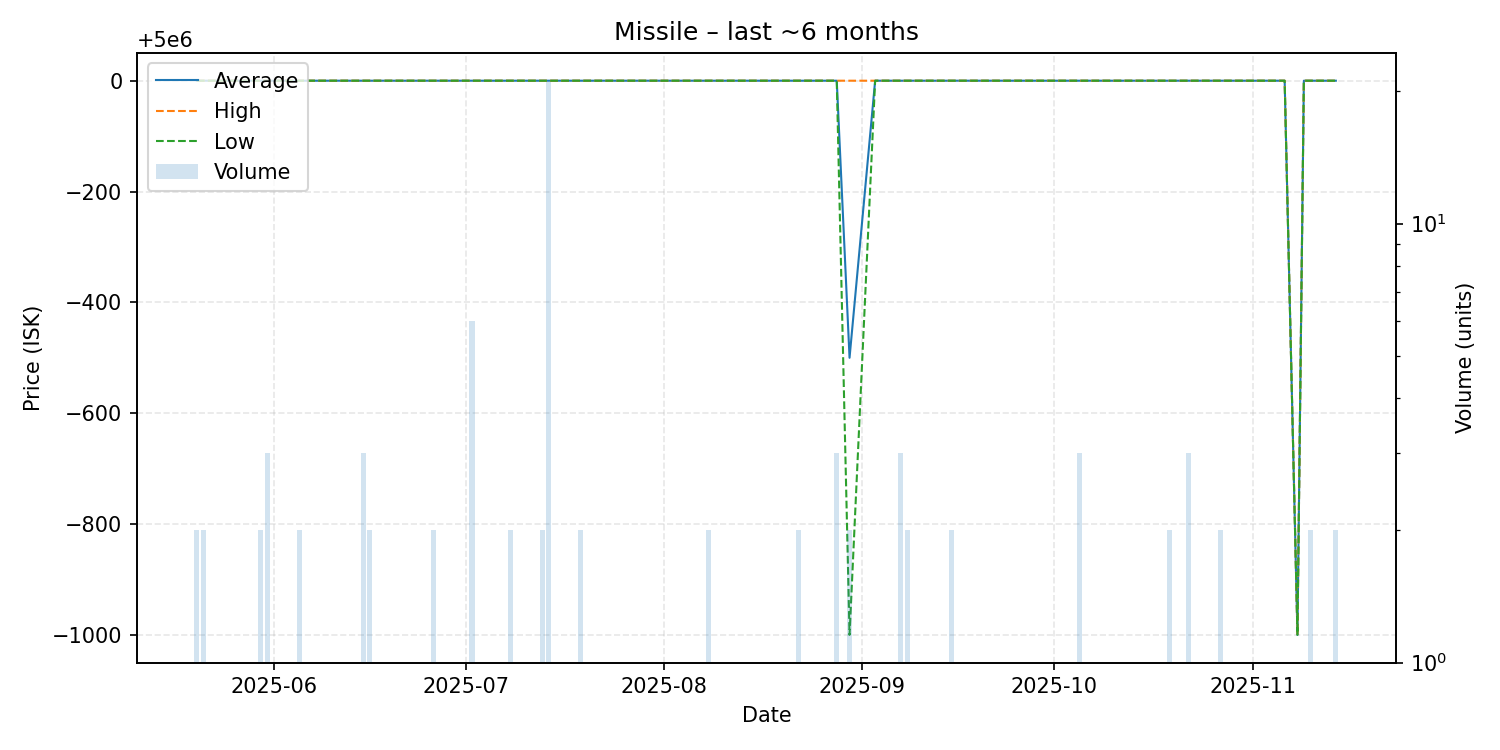

Data behind this chart, as committed beside it:
date, average, highest, lowest, order_count, volume
2025-05-20, 5000000, 5000000, 5000000, 1, 2
2025-05-21, 5000000, 5000000, 5000000, 2, 2
2025-05-24, 5000000, 5000000, 5000000, 1, 1
2025-05-25, 5000000, 5000000, 5000000, 1, 1
2025-05-26, 5000000, 5000000, 5000000, 1, 1
2025-05-27, 5000000, 5000000, 5000000, 1, 1
2025-05-30, 5000000, 5000000, 5000000, 2, 2
2025-05-31, 5000000, 5000000, 5000000, 3, 3
2025-06-02, 5000000, 5000000, 5000000, 1, 1
2025-06-04, 5000000, 5000000, 5000000, 1, 1
2025-06-05, 5000000, 5000000, 5000000, 2, 2
2025-06-07, 5000000, 5000000, 5000000, 1, 1
2025-06-08, 5000000, 5000000, 5000000, 1, 1
2025-06-10, 5000000, 5000000, 5000000, 1, 1
2025-06-12, 5000000, 5000000, 5000000, 1, 1
2025-06-14, 5000000, 5000000, 5000000, 1, 1
2025-06-15, 5000000, 5000000, 5000000, 3, 3
2025-06-16, 5000000, 5000000, 5000000, 2, 2
2025-06-19, 5000000, 5000000, 5000000, 1, 1
2025-06-20, 5000000, 5000000, 5000000, 1, 1
2025-06-22, 5000000, 5000000, 5000000, 1, 1
2025-06-23, 5000000, 5000000, 5000000, 1, 1
2025-06-26, 5000000, 5000000, 5000000, 2, 2
2025-06-28, 5000000, 5000000, 5000000, 1, 1
2025-06-29, 5000000, 5000000, 5000000, 1, 1
2025-06-30, 5000000, 5000000, 5000000, 1, 1
2025-07-01, 5000000, 5000000, 5000000, 1, 1
2025-07-02, 5000000, 5000000, 5000000, 2, 6
2025-07-06, 5000000, 5000000, 5000000, 1, 1
2025-07-07, 5000000, 5000000, 5000000, 1, 1
2025-07-08, 5000000, 5000000, 5000000, 2, 2
2025-07-11, 5000000, 5000000, 5000000, 1, 1
2025-07-13, 5000000, 5000000, 5000000, 2, 2
2025-07-14, 5000000, 5000000, 5000000, 3, 21
2025-07-17, 5000000, 5000000, 5000000, 1, 1
2025-07-19, 5000000, 5000000, 5000000, 2, 2
2025-07-24, 5000000, 5000000, 5000000, 1, 1
2025-07-28, 5000000, 5000000, 5000000, 1, 1
2025-07-30, 5000000, 5000000, 5000000, 1, 1
2025-07-31, 5000000, 5000000, 5000000, 1, 1
2025-08-03, 5000000, 5000000, 5000000, 1, 1
2025-08-06, 5000000, 5000000, 5000000, 1, 1
2025-08-08, 5000000, 5000000, 5000000, 1, 2
2025-08-09, 5000000, 5000000, 5000000, 1, 1
2025-08-12, 5000000, 5000000, 5000000, 1, 1
2025-08-16, 5000000, 5000000, 5000000, 1, 1
2025-08-19, 5000000, 5000000, 5000000, 1, 1
2025-08-22, 5000000, 5000000, 5000000, 1, 2
2025-08-28, 5000000, 5000000, 5000000, 2, 3
2025-08-30, 4999500, 5000000, 4999000, 2, 2
2025-09-03, 5000000, 5000000, 5000000, 1, 1
2025-09-04, 5000000, 5000000, 5000000, 1, 1
2025-09-05, 5000000, 5000000, 5000000, 1, 1
2025-09-07, 5000000, 5000000, 5000000, 2, 3
2025-09-08, 5000000, 5000000, 5000000, 2, 2
2025-09-11, 5000000, 5000000, 5000000, 1, 1
2025-09-14, 5000000, 5000000, 5000000, 1, 1
2025-09-15, 5000000, 5000000, 5000000, 2, 2
2025-09-21, 5000000, 5000000, 5000000, 1, 1
2025-09-23, 5000000, 5000000, 5000000, 1, 1
... 23 more rows
